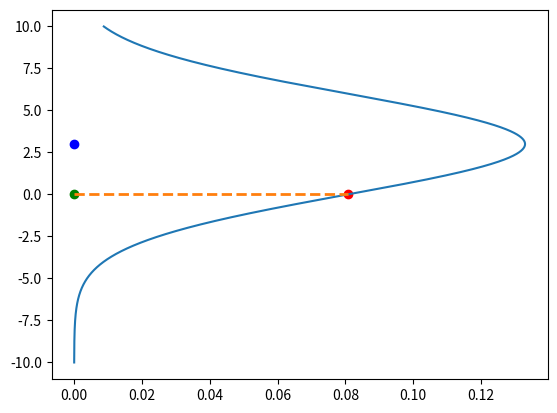

Here is the Python script that generated this plot:
import matplotlib.pyplot as plt
import numpy as np

x = np.arange(-10, 10, 0.001)
y = np.arange(-10, 10, 0.001)
point = (0, 0)
point2 = (0.5, 0.5)
parameters = [1.5, 3]


def f(x, parameters):
    return parameters[0] * x + parameters[1]


mean = f(point[0], parameters)


likelihood = 1 / (3 * np.sqrt(2 * np.pi)) * np.exp(-((point[1] - mean) ** 2) / (2 * 3**2))
prediction_gaussian = 1 / (3 * np.sqrt(2 * np.pi)) * np.exp(-((y - mean) ** 2) / (2 * 3**2))

likelihood2 = 1 / (3 * np.sqrt(2 * np.pi)) * np.exp(-((point2[1] - mean) ** 2) / (2 * 3**2))

prediction_gaussian2 = 1 / (3 * np.sqrt(2 * np.pi)) * np.exp(-((y - mean) ** 2) / (2 * 3**2))

plt.plot(prediction_gaussian, x)
plt.scatter(likelihood, point[1], color="red")
plt.scatter(point[0], point[1], color="green")
plt.scatter(point[0], mean, color="blue")
# plot horizontal line that goes from green point to red likelihood point
plt.plot([point[0], likelihood], [point[1], point[1]], "--", linewidth=2)
# plot horintolal with hline


plt.show()
